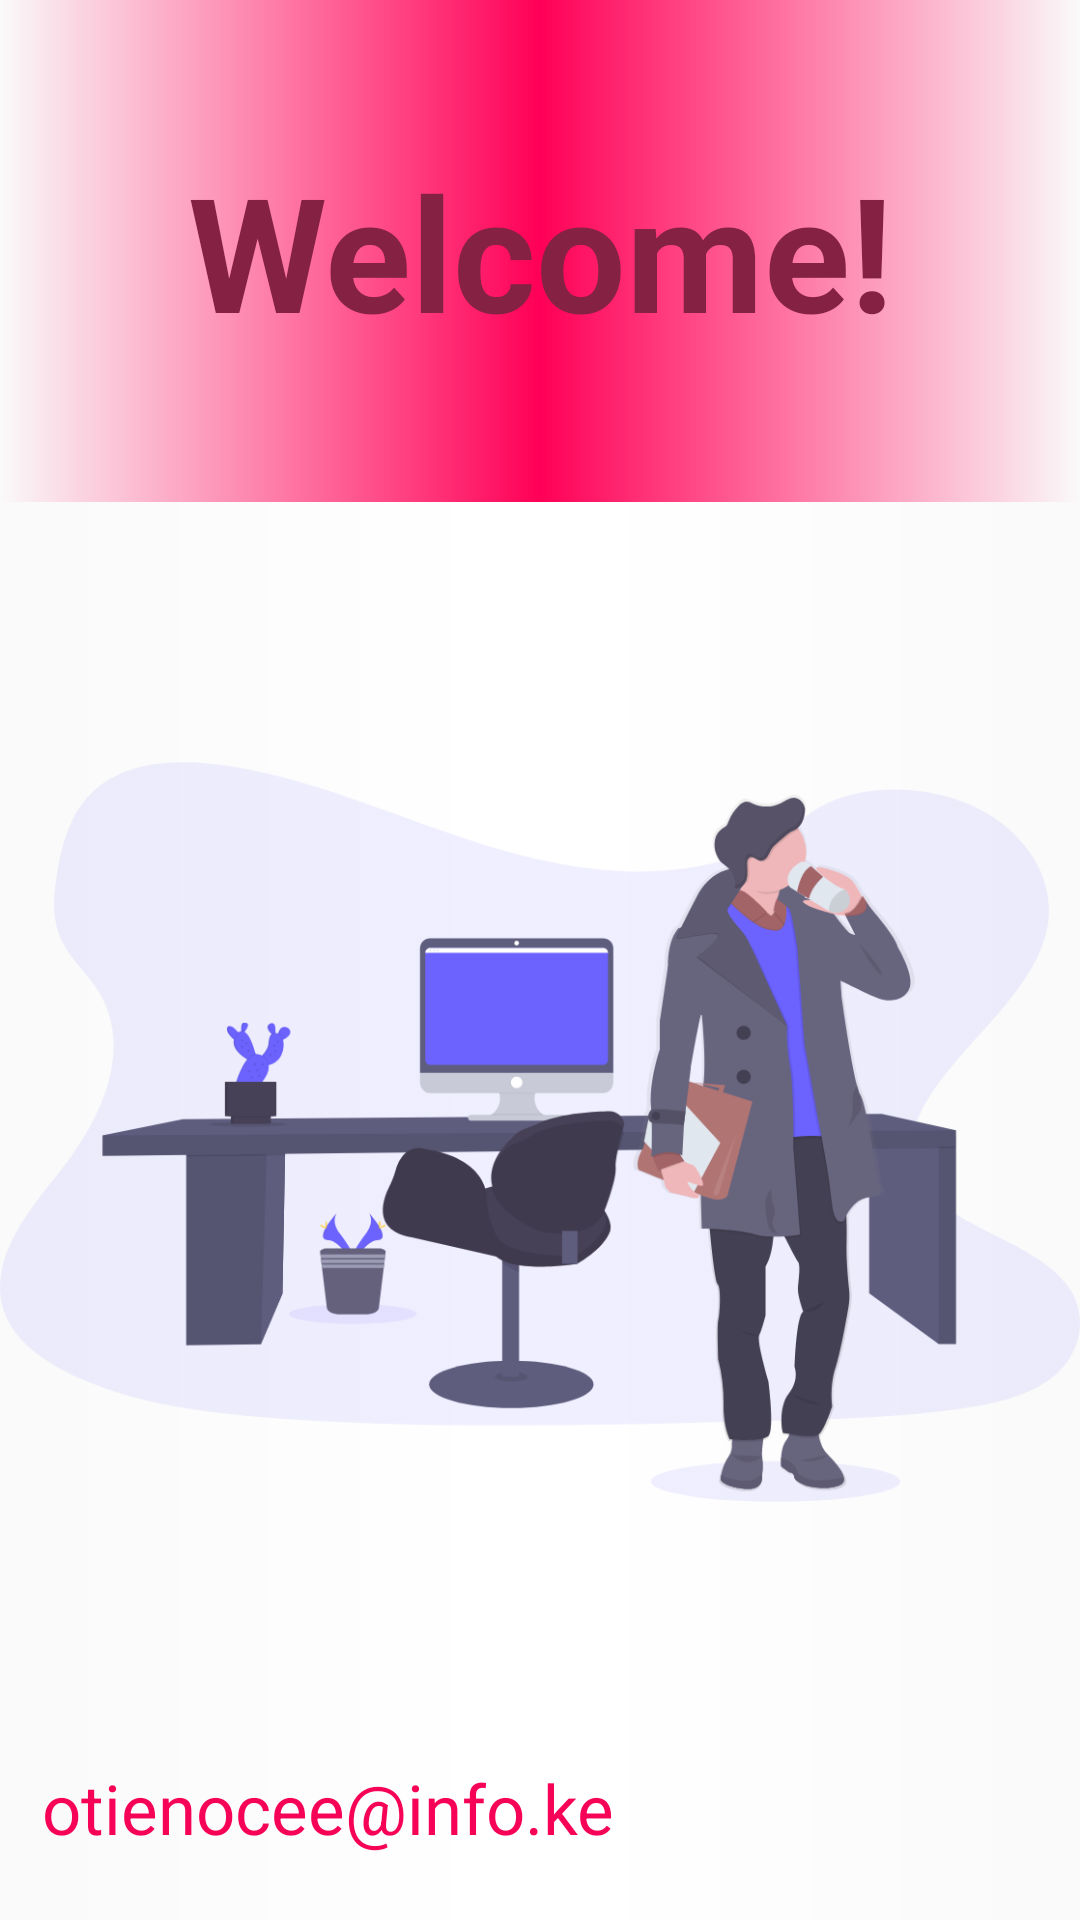

Write the Android layout XML for this screen, with the resource values it uses.
<!-- AndroidManifest.xml: activity theme Theme.AppCompat.Light.NoActionBar -->
<!-- res/layout/activity_splash_screen.xml -->
<?xml version="1.0" encoding="utf-8"?>
<LinearLayout
    xmlns:android="http://schemas.android.com/apk/res/android"
    xmlns:app="http://schemas.android.com/apk/res-auto"
    xmlns:tools="http://schemas.android.com/tools"
    android:layout_width="match_parent"
    android:layout_height="match_parent"
    android:background="@drawable/splash_bgd"
    tools:context=".activity.SplashScreenActivity">

    <androidx.constraintlayout.widget.ConstraintLayout
        android:layout_width="match_parent"
        android:layout_height="match_parent"
        >

        <TextView
            android:gravity="center"
            android:background="@drawable/welcome"
            android:id="@+id/tvWelcome"
            android:layout_width="0dp"
            android:layout_height="0dp"
            android:text="@string/welcome"
            android:textColor="#852244"
            android:textSize="53sp"
            app:layout_constraintBottom_toTopOf="@id/ivLogo"
            app:layout_constraintEnd_toEndOf="parent"
            app:layout_constraintStart_toStartOf="parent"
            app:layout_constraintTop_toTopOf="parent" />

        <ImageView
            android:id="@+id/ivLogo"
            android:layout_width="0dp"
            android:layout_height="420dp"
            android:layout_marginBottom="42dp"
            android:src="@drawable/img_7"
            app:layout_constraintEnd_toEndOf="parent"
            app:layout_constraintHorizontal_bias="0.5"
            app:layout_constraintStart_toStartOf="parent"
            app:layout_constraintTop_toBottomOf="@id/tvWelcome" />

        <TextView
            android:id="@+id/tvEml"
            android:layout_width="0dp"
            android:layout_height="wrap_content"
            android:layout_marginBottom="22dp"
            android:gravity="start"
            android:text="otienocee@info.ke"
            android:textColor="#F60358"
            android:paddingStart="14dp"
            android:textSize="23sp"
            app:layout_constraintBottom_toBottomOf="parent"
            app:layout_constraintEnd_toEndOf="parent"
            app:layout_constraintStart_toStartOf="parent"
            app:layout_constraintTop_toBottomOf="@+id/ivLogo" />
    </androidx.constraintlayout.widget.ConstraintLayout>
</LinearLayout>
<!-- resources referenced by this layout -->
<resources>
  <!-- drawable img_7: png bitmap (drawable, 93341 bytes) -->
  <!-- drawable splash_bgd (drawable) -->
  <?xml version="1.0" encoding="utf-8"?>
  <shape xmlns:android="http://schemas.android.com/apk/res/android">
  
      <gradient android:centerColor="#FFFFFF"/>
      <corners android:radius="22dp"/>
  </shape>
  <!-- drawable welcome (drawable) -->
  <?xml version="1.0" encoding="utf-8"?>
  <shape xmlns:android="http://schemas.android.com/apk/res/android">
  
      <gradient android:centerColor="#FF0057"
         />
  </shape>
  <string name="welcome">
          <b>Welcome!</b></string>
</resources>
